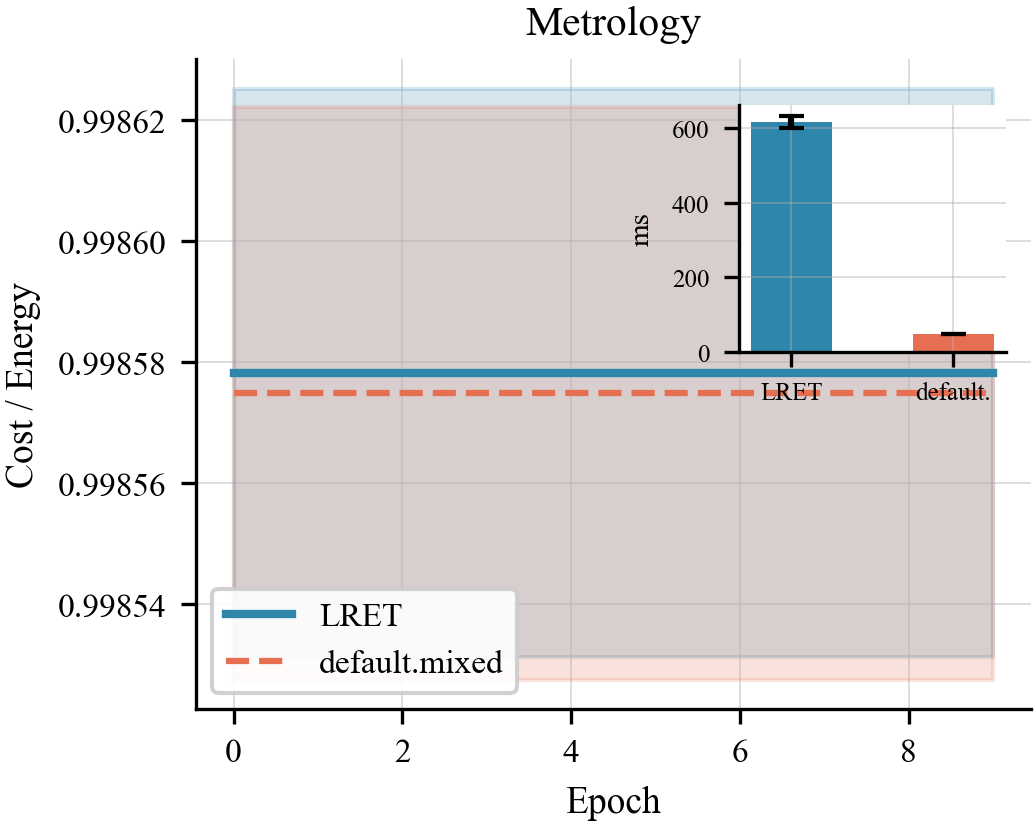

The table this chart was drawn from, first rows:
algo, epoch, lret_t0, lret_t1, comp_t0, comp_t1
metrology, 0, 0.9986, 0.9985, 0.9986, 0.9985
metrology, 1, 0.9986, 0.9985, 0.9986, 0.9985
metrology, 2, 0.9986, 0.9985, 0.9986, 0.9985
metrology, 3, 0.9986, 0.9985, 0.9986, 0.9985
metrology, 4, 0.9986, 0.9985, 0.9986, 0.9985
metrology, 5, 0.9986, 0.9985, 0.9986, 0.9985
metrology, 6, 0.9986, 0.9985, 0.9986, 0.9985
metrology, 7, 0.9986, 0.9985, 0.9986, 0.9985
metrology, 8, 0.9986, 0.9985, 0.9986, 0.9985
metrology, 9, 0.9986, 0.9985, 0.9986, 0.9985
